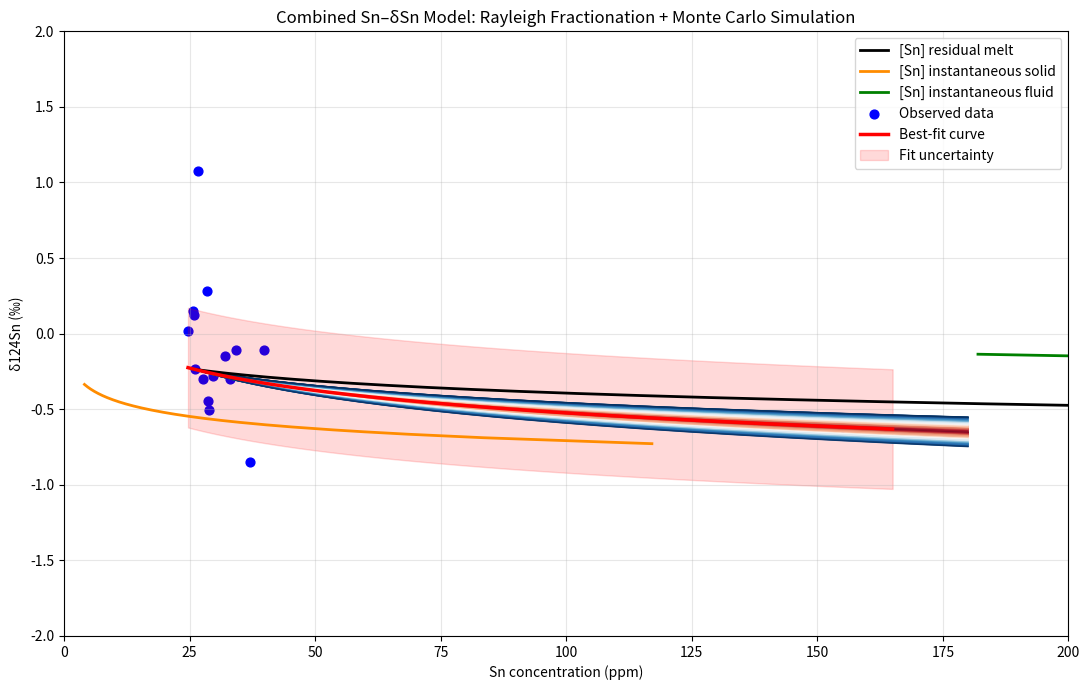

Reproduce this figure in Python. (Note: this script raises an exception after producing the figure.)
import os
import numpy as np
import pandas as pd
import matplotlib.pyplot as plt
from scipy.optimize import curve_fit
import matplotlib.cm as cm


# ------------------- Parameter initialization ------------------- #
Sn_initial = 26                       # Initial Sn concentration in the melt (ppm)
D_mineral_melt = 0.157                # Mineral–melt partition coefficient for Sn
D_fluid_melt = 7                      # Fluid–melt partition coefficient for Sn
P = 146                               # Pressure (MPa)
delta_Sn_initial = -0.236             # Initial Sn isotopic composition (δ units)
alpha1 = 0.9999                       # Fractionation factor: mineral–melt
alpha2 = 1.0001                       # Fractionation factor: fluid–melt

# Observational dataset
data = pd.DataFrame({
    "X_content": [26.0, 28.6, 33.0, 27.6, 34.3, 28.5, 28.8, 26.7,
                  25.7, 25.9, 29.6, 37.0, 24.7, 155.0, 39.9, 32.0],
    "Y_isotope": [-0.236, -0.447, -0.297, -0.297, -0.106, 0.285,
                  -0.508, 1.073, 0.152, 0.126, -0.279, -0.846,
                  0.015, -0.619, -0.107, -0.145]
})


# ------------------- Water exsolution parameter (Phi_H2O) ------------------- #
Phi_H2O = -0.01 * (
    P * 0.02859
    - P**1.5 * 0.001495
    + P**2 * 0.00002702
    + P**0.5 * 0.257
)

# Effective bulk partition coefficient and isotopic fractionation parameter
lambda1 = Phi_H2O * (D_mineral_melt - D_fluid_melt) + D_mineral_melt
lambda2 = Phi_H2O * (alpha1 - alpha2) + alpha2


# ------------------- Sn–δ evolution curves ------------------- #
F_value = np.linspace(0, 1, 1000)     # Residual melt fraction
f_value = F_value ** lambda1

# Sn concentration evolution
Sn_residual = Sn_initial * F_value ** (lambda1 - 1)
Sn_inst_solid = Sn_initial * D_mineral_melt * F_value ** (lambda1 - 1)
Sn_inst_fluid = Sn_initial * D_fluid_melt * F_value ** (lambda1 - 1)

# Sn isotopic evolution
delta_Sn_residual = (delta_Sn_initial + 1000) * f_value ** (lambda2 - 1) - 1000
delta_Sn_inst_solid = (delta_Sn_initial + 1000) * alpha1 * f_value ** (lambda2 - 1) - 1000
delta_Sn_inst_fluid = (delta_Sn_initial + 1000) * alpha2 * f_value ** (lambda2 - 1) - 1000


# ------------------- Curve fitting ------------------- #
def fit_func(X, a, X0, Y0):
    """
    Power-law fitting function for the Sn–δ relationship
    """
    return (Y0 + 1000) * (X / X0)**a - 1000


X0, Y0 = Sn_initial, delta_Sn_initial

# Fit the exponent a
popt, _ = curve_fit(
    lambda X, a: fit_func(X, a, X0, Y0),
    data["X_content"],
    data["Y_isotope"],
    p0=[1]
)

a_fit = popt[0]

# Fitted values and uncertainty estimate
Y_fit = fit_func(data["X_content"], a_fit, X0, Y0)
error_std = np.std(data["Y_isotope"] - Y_fit)

X_grid = np.linspace(
    min(data["X_content"]),
    max(data["X_content"]) + 10,
    1000
)
Y_fit_grid = fit_func(X_grid, a_fit, X0, Y0)


# ------------------- Monte Carlo simulation ------------------- #
np.random.seed(123)
num_sim = 10000

# Fractionation factor ranges
alpha1_range = (0.995, 1.005)
alpha2_range = (0.995, 1.005)

records = []
X1, Y1 = Sn_initial, delta_Sn_initial
X_grid2 = np.linspace(X1, 180, 1000)

for i in range(num_sim):
    a1 = np.random.uniform(*alpha1_range)
    a2 = np.random.uniform(*alpha2_range)

    lambda2_sim = Phi_H2O * (a1 - a2) + a2

    Y_sim = (Y1 + 1000) * (data["X_content"] / X1)**(
        lambda1 * (lambda2_sim - 1) / (lambda1 - 1)
    ) - 1000

    mse = np.mean((Y_sim - data["Y_isotope"])**2)
    records.append([a1, a2, mse])

# Select the top 100 best-fitting simulations
top100 = (
    pd.DataFrame(records, columns=["alpha1", "alpha2", "mse"])
    .sort_values("mse")
    .head(100)
)


# ------------------- Combined plot (all curves) ------------------- #
plt.figure(figsize=(11, 7))

# --- 1. Monte Carlo curves (background, RdBu colormap) --- #
cmap = cm.get_cmap("RdBu", 100)
colors = cmap(np.linspace(0, 1, 100))

for i in range(100):
    a1, a2 = top100.iloc[i][["alpha1", "alpha2"]]
    lambda2_sim = Phi_H2O * (a1 - a2) + a2

    Y_sim = (Y1 + 1000) * (X_grid2 / X1)**(
        lambda1 * (lambda2_sim - 1) / (lambda1 - 1)
    ) - 1000

    plt.plot(X_grid2, Y_sim, color=colors[i], lw=1, alpha=0.9)

# --- 2. Main Sn–δ evolution curves --- #
plt.plot(Sn_residual, delta_Sn_residual,
         color='black', lw=2, label='[Sn] residual melt')
plt.plot(Sn_inst_solid, delta_Sn_inst_solid,
         color='darkorange', lw=2, label='[Sn] instantaneous solid')
plt.plot(Sn_inst_fluid, delta_Sn_inst_fluid,
         color='green', lw=2, label='[Sn] instantaneous fluid')

# --- 3. Data points and best-fit curve --- #
plt.scatter(data["X_content"], data["Y_isotope"],
            color='blue', s=40, label='Observed data')

plt.plot(X_grid, Y_fit_grid,
         color='red', lw=2.5, label='Best-fit curve')

plt.fill_between(
    X_grid,
    Y_fit_grid - error_std,
    Y_fit_grid + error_std,
    color='red', alpha=0.15, label='Fit uncertainty'
)

# --- Figure settings --- #
plt.xlim(0, 200)
plt.ylim(-2, 2)
plt.xlabel("Sn concentration (ppm)")
plt.ylabel("δ124Sn (‰)")
plt.title("Combined Sn–δSn Model: Rayleigh Fractionation + Monte Carlo Simulation")
plt.legend(loc="upper right")
plt.grid(alpha=0.3)

plt.tight_layout()

# --- Save as editable SVG vector graphic --- #
plt.rcParams['svg.fonttype'] = 'none'   # Keep text editable in SVG
output_path = r"D:\Sn_isotope_plot.svg"
plt.savefig(output_path, format="svg")

plt.show()


# ------------------- Export best-fit Monte Carlo parameters ------------------- #
output_dir = r"D:"
os.makedirs(output_dir, exist_ok=True)

# Save results to Excel
alpha_output_xlsx = os.path.join(output_dir, "top100_alpha.xlsx")
top100[["alpha1", "alpha2", "mse"]].to_excel(alpha_output_xlsx, index=False)
